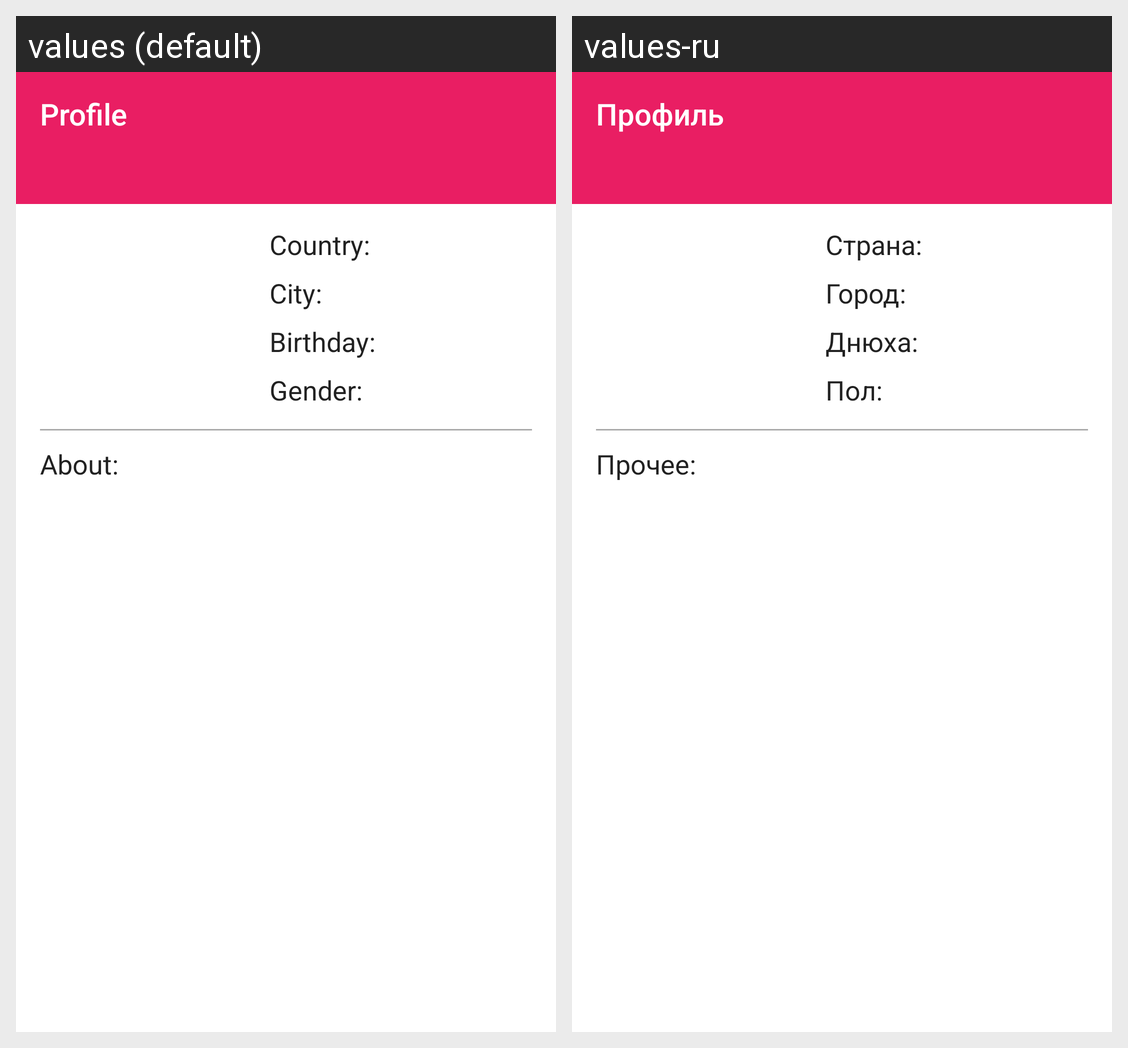

This grid shows one Android layout under two languages. Give, for every string resource on the screen, its name, the default text and each shown locale's text.
Android screen res/layout/fragment_profile.xml rendered under 2 locales, left to right: values (default), values-ru. Device: Nexus 5 (rendered at 1080×1920; each locale shown at half size, 540×960, under a caption strip naming it); theme AppTheme.
Strings drawn on this screen, with the default value and each locale's value (text and hints the layout hard-codes, and strings that could not be matched under every locale, appear in the picture but are not listed):

profile_toolbar_title
  values: Profile
  values-ru: Профиль

county_label
  values: Country:
  values-ru: Страна:

city_label
  values: City:
  values-ru: Город:

birthday_label
  values: Birthday:
  values-ru: Днюха:

gender_label
  values: Gender:
  values-ru: Пол:

about_label
  values: About:
  values-ru: Прочее:
